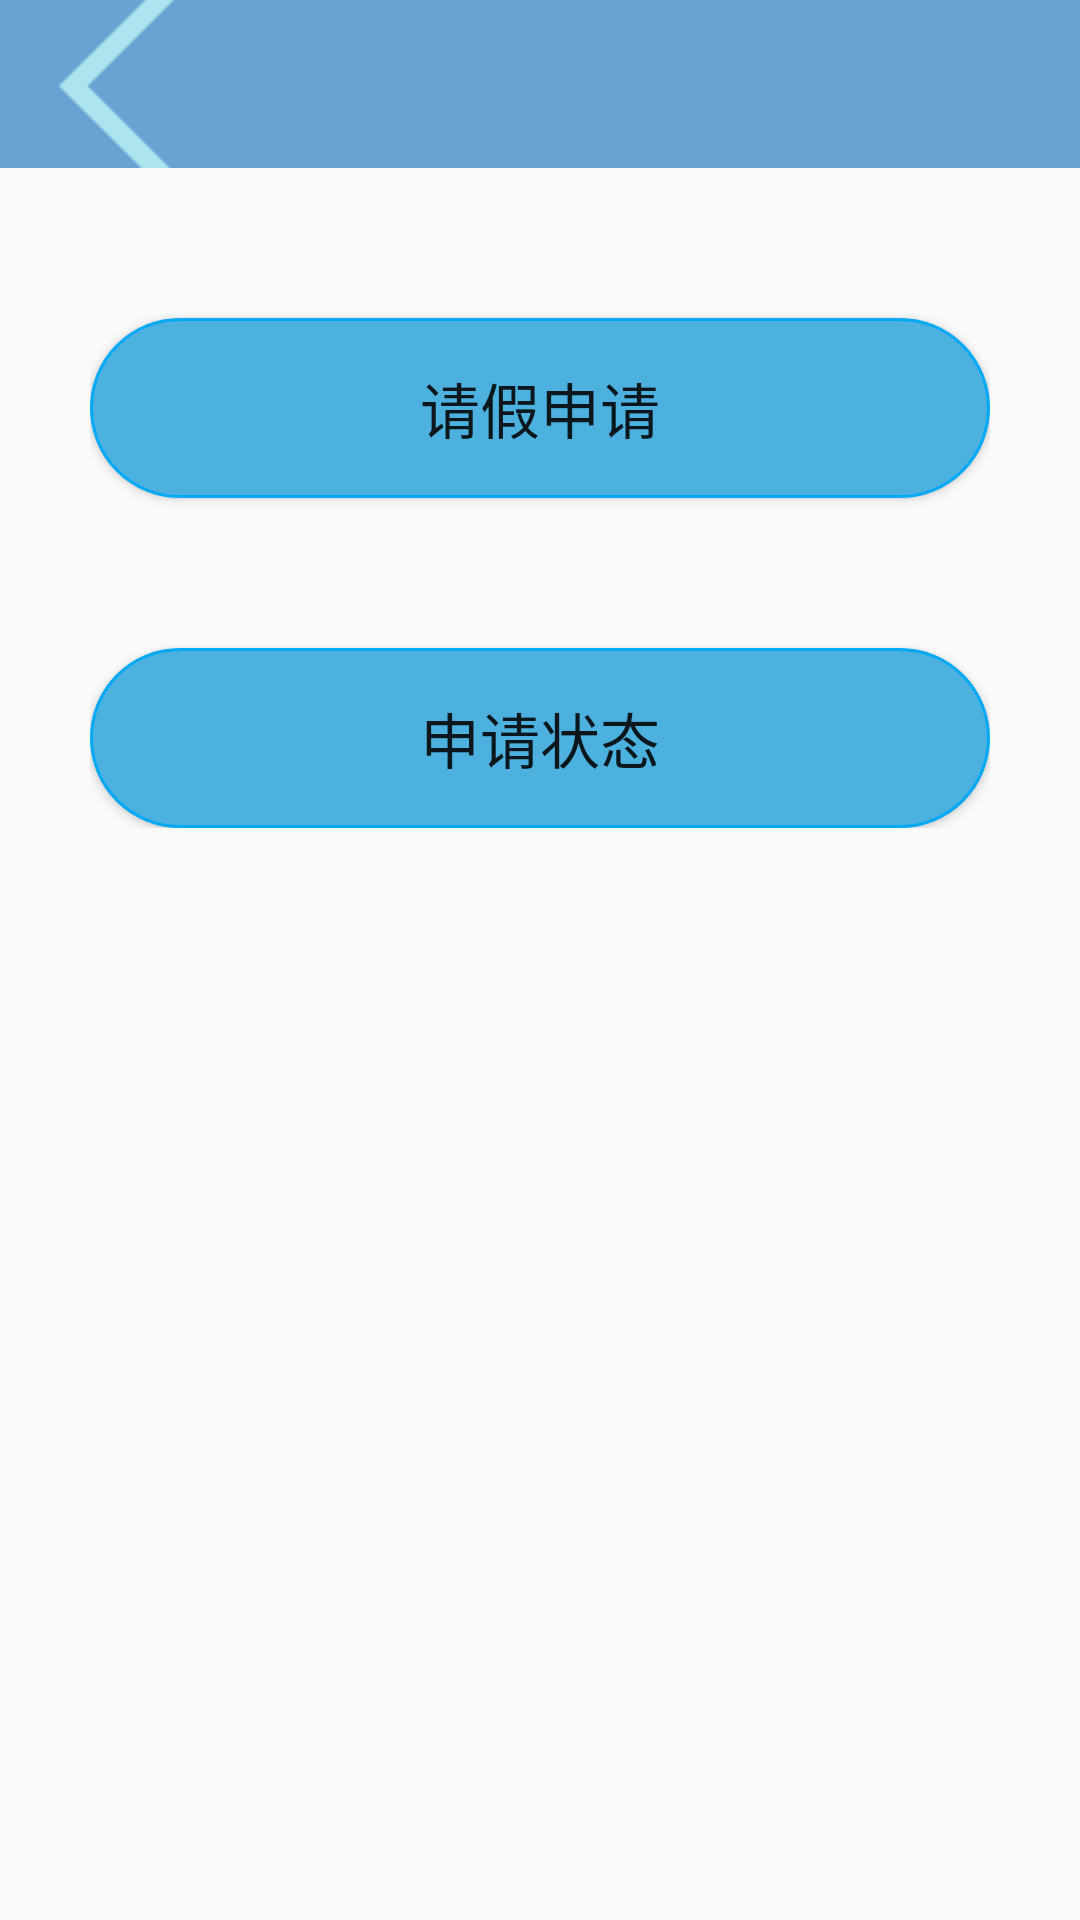

Android layout source for this screen:
<!-- AndroidManifest.xml: application theme Theme.LaoWuGuanLi -->
<!-- res/layout/activity_worker_vacate.xml -->
<?xml version="1.0" encoding="utf-8"?>
<LinearLayout xmlns:android="http://schemas.android.com/apk/res/android"
    android:layout_width="match_parent"
    android:layout_height="match_parent"
    android:orientation="vertical">

    <include layout="@layout/commom_toolbar"/>
    <LinearLayout
        android:layout_width="match_parent"
        android:layout_height="wrap_content"
        android:orientation="vertical"
        android:paddingLeft="30dp"
        android:paddingRight="30dp">


        <Button
            android:id="@+id/btn_vacate_1"
            android:layout_width="match_parent"
            android:layout_height="60dp"
            android:text="请假申请"
            android:background="@drawable/btn_selector_02"
            android:textSize="20sp"
            android:layout_marginTop="50dp"
            />

        <Button
            android:id="@+id/btn_vacate_2"
            android:layout_width="match_parent"
            android:layout_height="60dp"
            android:background="@drawable/btn_selector_02"
            android:text="申请状态"
            android:textSize="20sp"
            android:layout_marginTop="50dp"
            />
    </LinearLayout>


</LinearLayout>
<!-- res/layout/commom_toolbar.xml (included above) -->
<?xml version="1.0" encoding="utf-8"?>
<com.google.android.material.appbar.MaterialToolbar xmlns:android="http://schemas.android.com/apk/res/android"
    android:layout_width="match_parent"
    android:layout_height="wrap_content"
    xmlns:app="http://schemas.android.com/apk/res-auto"
    android:id="@+id/toolbar"
    app:navigationIcon="@mipmap/icon_return"
    android:background="#67A3D3"
    app:titleTextColor="#fff"
    >


</com.google.android.material.appbar.MaterialToolbar>
<!-- resources referenced by this layout -->
<resources>
  <!-- drawable btn_selector_02 (drawable) -->
  <?xml version="1.0" encoding="utf-8"?>
  <selector xmlns:android="http://schemas.android.com/apk/res/android">
      <item android:state_pressed="false">
          <shape>
              <stroke android:color="#03A9F4"
                  android:width="1dp"/>
              <solid android:color="#4CB1DF"/>
              <corners android:radius="80dp"/>
          </shape>
      </item>
      <item android:state_pressed="true">
          <shape>
              <stroke android:color="#03A9F4"
                  android:width="1dp"/>
              <solid android:color="#3C86A6"/>
              <corners android:radius="80dp"/>
          </shape>
      </item>
  </selector>
  <!-- mipmap icon_return: png bitmap (mipmap-hdpi, 2373 bytes) -->
  <style name="Theme.LaoWuGuanLi" parent="Theme.MaterialComponents.DayNight.NoActionBar.Bridge">
          
          <item name="colorPrimary">@color/purple_500</item>
          <item name="colorPrimaryVariant">@color/purple_700</item>
          <item name="colorOnPrimary">@color/white</item>
          
          <item name="colorSecondary">@color/teal_200</item>
          <item name="colorSecondaryVariant">@color/teal_700</item>
          <item name="colorOnSecondary">@color/black</item>
          
          <item name="android:statusBarColor" tools:targetApi="l">?attr/colorPrimaryVariant</item>
          
      </style>
  <!-- not gathered from this repository: default colours our renderer supplied (Android Studio template values) -->
  <color name="purple_500">#FF6200EE</color>
  <color name="purple_700">#FF3700B3</color>
  <color name="teal_200">#FF03DAC5</color>
  <color name="teal_700">#FF018786</color>
  <color name="black">#FF000000</color>
  <color name="white">#FFFFFFFF</color>
</resources>
